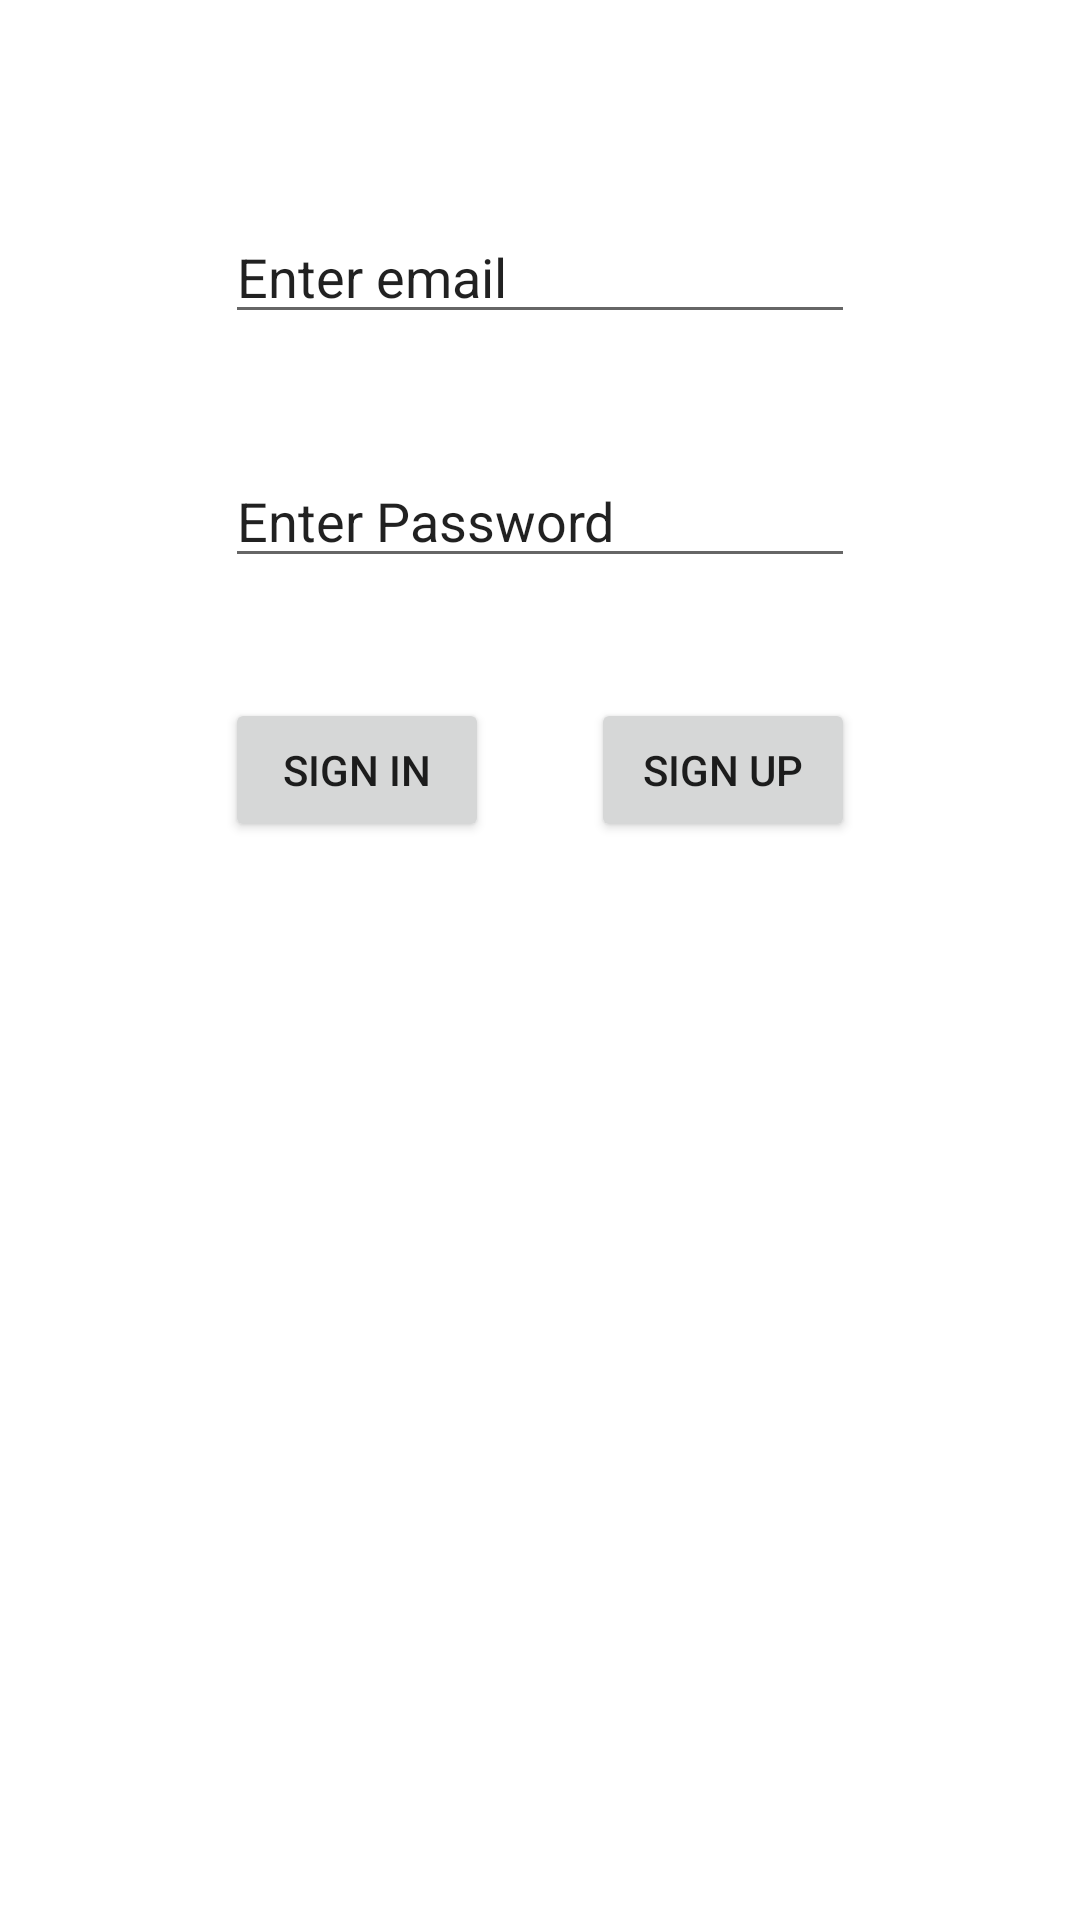

Here is an Android app screen rendered from its layout file. Give the layout XML and the strings, colors and styles it references.
<!-- AndroidManifest.xml: application theme Theme.InstaClone_2 -->
<!-- res/layout/activity_main.xml -->
<?xml version="1.0" encoding="utf-8"?>
<androidx.constraintlayout.widget.ConstraintLayout xmlns:android="http://schemas.android.com/apk/res/android"
    xmlns:app="http://schemas.android.com/apk/res-auto"
    xmlns:tools="http://schemas.android.com/tools"
    android:layout_width="match_parent"
    android:layout_height="match_parent"
    tools:context=".MainActivity">

    <EditText
        android:id="@+id/emailText"
        android:layout_width="wrap_content"
        android:layout_height="wrap_content"
        android:layout_marginTop="70dp"
        android:ems="10"
        android:inputType="textPersonName"
        android:text="Enter email"
        app:layout_constraintEnd_toEndOf="parent"
        app:layout_constraintStart_toStartOf="parent"
        app:layout_constraintTop_toTopOf="parent" />

    <EditText
        android:id="@+id/passwordText"
        android:layout_width="wrap_content"
        android:layout_height="wrap_content"
        android:layout_marginTop="40dp"
        android:ems="10"
        android:inputType="textPersonName"
        android:text="Enter Password"
        app:layout_constraintEnd_toEndOf="parent"
        app:layout_constraintStart_toStartOf="parent"
        app:layout_constraintTop_toBottomOf="@+id/emailText" />

    <Button
        android:id="@+id/button"
        android:layout_width="wrap_content"
        android:layout_height="wrap_content"
        android:layout_marginTop="40dp"
        android:onClick="signInClicked"
        android:text="SIGN IN"
        app:layout_constraintStart_toStartOf="@+id/passwordText"
        app:layout_constraintTop_toBottomOf="@+id/passwordText" />

    <Button
        android:id="@+id/button2"
        android:layout_width="wrap_content"
        android:layout_height="wrap_content"
        android:layout_marginTop="40dp"
        android:onClick="signUpClicked"
        android:text="SIGN UP"
        app:layout_constraintEnd_toEndOf="@+id/passwordText"
        app:layout_constraintTop_toBottomOf="@+id/passwordText" />
</androidx.constraintlayout.widget.ConstraintLayout>
<!-- resources referenced by this layout -->
<resources>
  <style name="Theme.InstaClone_2" parent="Theme.MaterialComponents.DayNight.DarkActionBar">
          
          <item name="colorPrimary">@color/purple_500</item>
          <item name="colorPrimaryVariant">@color/purple_700</item>
          <item name="colorOnPrimary">@color/white</item>
          
          <item name="colorSecondary">@color/teal_200</item>
          <item name="colorSecondaryVariant">@color/teal_700</item>
          <item name="colorOnSecondary">@color/black</item>
          
          <item name="android:statusBarColor" tools:targetApi="l">?attr/colorPrimaryVariant</item>
          
      </style>
  <!-- not gathered from this repository: default colours our renderer supplied (Android Studio template values) -->
  <color name="purple_500">#FF6200EE</color>
  <color name="purple_700">#FF3700B3</color>
  <color name="teal_200">#FF03DAC5</color>
  <color name="teal_700">#FF018786</color>
  <color name="black">#FF000000</color>
  <color name="white">#FFFFFFFF</color>
</resources>
